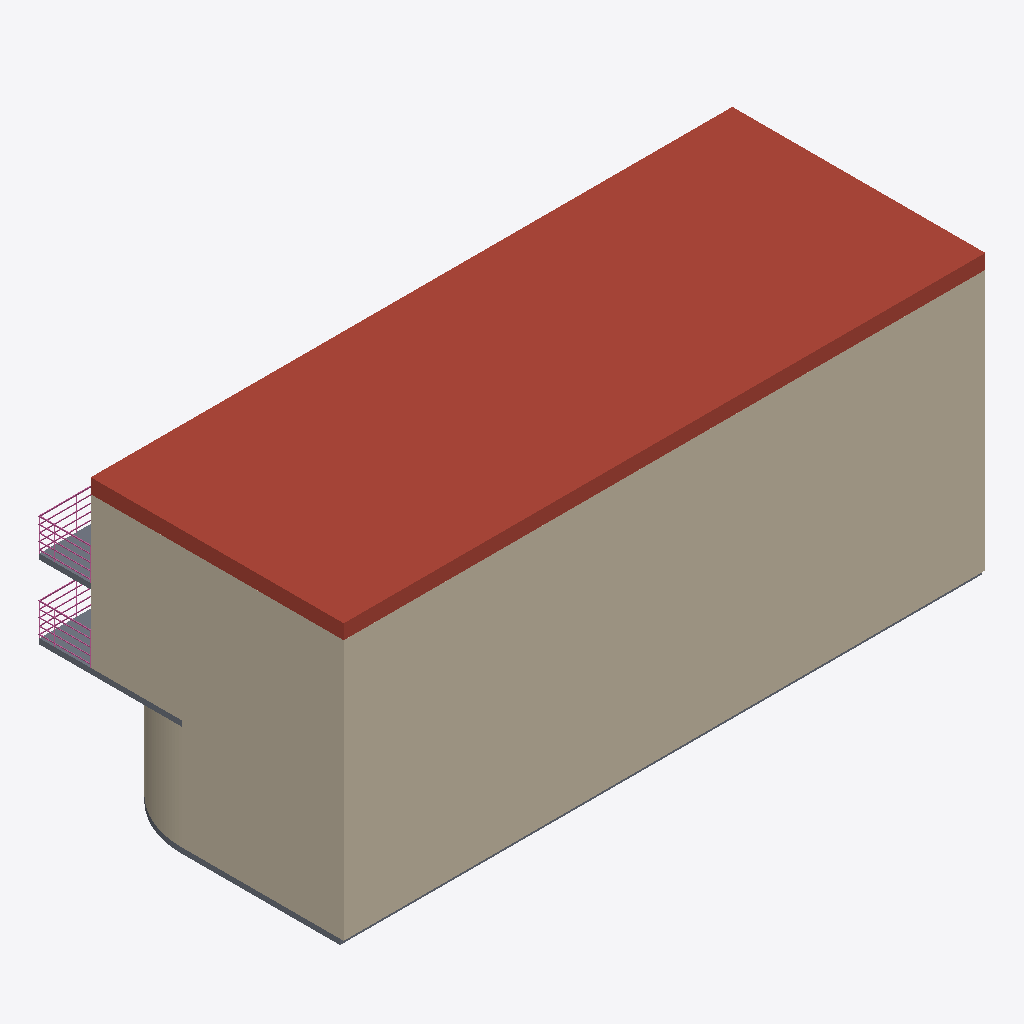
Isometric view of an IFC building model (IFC-SPF (STEP), schema IFC2X3, length unit millimetre), seen from the south-west, elements coloured by IFC class: 6 walls (beige), 3 slabs (grey), 2 railings (pink), 1 roof (red-brown).
Extent 17.5 m × 8.3 m × 7.7 m (x, y, z). Storeys (4): 标高 1 at 0.00 m; 标高 2 at 3.00 m; 标高 3 at 5.00 m; 标高 4 at 7.10 m. Elements (24): 13 IfcWallStandardCase, 4 IfcSlab, 2 IfcRailing, 1 IfcBuildingElementProxy, 1 IfcFlowSegment, 1 IfcRoof, 1 IfcStair, 1 IfcWall.

HEADER;
FILE_DESCRIPTION(('ViewDefinition [CoordinationView_V2.0]','RevitIdentifiers [VersionGUID: 6298c897-d734-450a-a65f-46fef7b3d673, NumberOfSaves: 18]','CoordinateReference [CoordinateBase: 共享坐标]'),'2;1');
FILE_NAME('项目编号','2025-03-28T12:40:17+08:00',(''),(''),'ODA SDAI 23.12','Autodesk Revit 24.0.4.427 (CHS) - IFC 24.0.4.427','');
FILE_SCHEMA(('IFC2X3'));
ENDSEC;
DATA;
#90=IFCPROJECT('0tLVxjGI911hfwMLha8fep',#18,'项目编号',$,$,'项目名称','项目状态',(#85),#82);
#113=IFCSITE('0tLVxjGI911hfwMLha8fen',#18,'Default',$,$,#112,$,$,.ELEMENT.,$,$,$,$,$);
#95=IFCBUILDING('0tLVxjGI911hfwMLha8feo',#18,'',$,$,#93,$,'',.ELEMENT.,$,$,$);
#98=IFCBUILDINGSTOREY('3Zu5Bv0LOHrPC10026FoQQ',#18,'标高 1',$,'标高:正负零标高',#97,$,'标高 1',.ELEMENT.,0.0);
#102=IFCBUILDINGSTOREY('2XjWVNWfj4tQMZ8AajObPx',#18,'标高 2',$,'标高:上标头',#101,$,'标高 2',.ELEMENT.,3000.0717888625913);
#106=IFCBUILDINGSTOREY('2b9EqahGfCI8zFNTX5psw3',#18,'标高 3',$,'标高:上标头',#105,$,'标高 3',.ELEMENT.,5000.071788862591);
#110=IFCBUILDINGSTOREY('15Z0v90RiHrPC20026FoKR',#18,'标高 4',$,'标高:上标头',#109,$,'标高 4',.ELEMENT.,7100.0717888625295);
#376=IFCROOF('1MDhewE45ApPpIZ_QfOYRi',#18,'基本屋顶:常规 - 400mm:335721',$,'基本屋顶:常规 - 400mm',#374,$,'335721',.NOTDEFINED.);
#1695=IFCWALL('2y9CnE3sTF7uyD4RmQzuS_',#18,'基本墙:常规 - 200mm:345876',$,'基本墙:常规 - 200mm',#1641,#1694,'345876');
#132=IFCWALLSTANDARDCASE('2b9EqahGfCI8zFNTX5psnz',#18,'基本墙:常规 - 200mm:333573',$,'基本墙:常规 - 200mm',#116,#131,'333573');
#603=IFCWALLSTANDARDCASE('2gl7P_451FUgBwsenHMTju',#18,'基本墙:常规 - 200mm:337628',$,'基本墙:常规 - 200mm',#591,#602,'337628');
#581=IFCWALLSTANDARDCASE('2gl7P_451FUgBwsenHMTl_',#18,'基本墙:常规 - 200mm:337498',$,'基本墙:常规 - 200mm',#550,#580,'337498');
#227=IFCSLAB('2b9EqahGfCI8zFNTX5psEa',#18,'楼板:常规 - 150mm:334044',$,'楼板:常规 - 150mm',#177,#226,'334044',.FLOOR.);
#168=IFCWALLSTANDARDCASE('2b9EqahGfCI8zFNTX5psDC',#18,'基本墙:常规 - 200mm:333876',$,'基本墙:常规 - 200mm',#156,#167,'333876');
#349=IFCSLAB('2XjWVNWfj4tQMZ8AajObLj',#18,'楼板:常规 - 150mm:335531',$,'楼板:常规 - 150mm',#332,#348,'335531',.FLOOR.);
#430=IFCSLAB('1MDhewE45ApPpIZ_QfOYOB',#18,'楼板:常规 - 150mm:335758',$,'楼板:常规 - 150mm',#420,#429,'335758',.FLOOR.);
#262=IFCWALLSTANDARDCASE('3RmuX1QxrDnRtq6z8r$zvK',#18,'基本墙:常规 - 200mm:334266',$,'基本墙:常规 - 200mm',#250,#261,'334266');
#6271=IFCRAILING('1MDhewE45ApPpIZ_QfOYPg',#18,'栏杆扶手:900mm 圆管:335855',$,'栏杆扶手:900mm 圆管',#1704,#6270,'335855',.NOTDEFINED.);
#10852=IFCRAILING('1MDhewE45ApPpIZ_QfOXZW',#18,'栏杆扶手:900mm 圆管:336229',$,'栏杆扶手:900mm 圆管',#6279,#10851,'336229',.NOTDEFINED.);
ENDSEC;